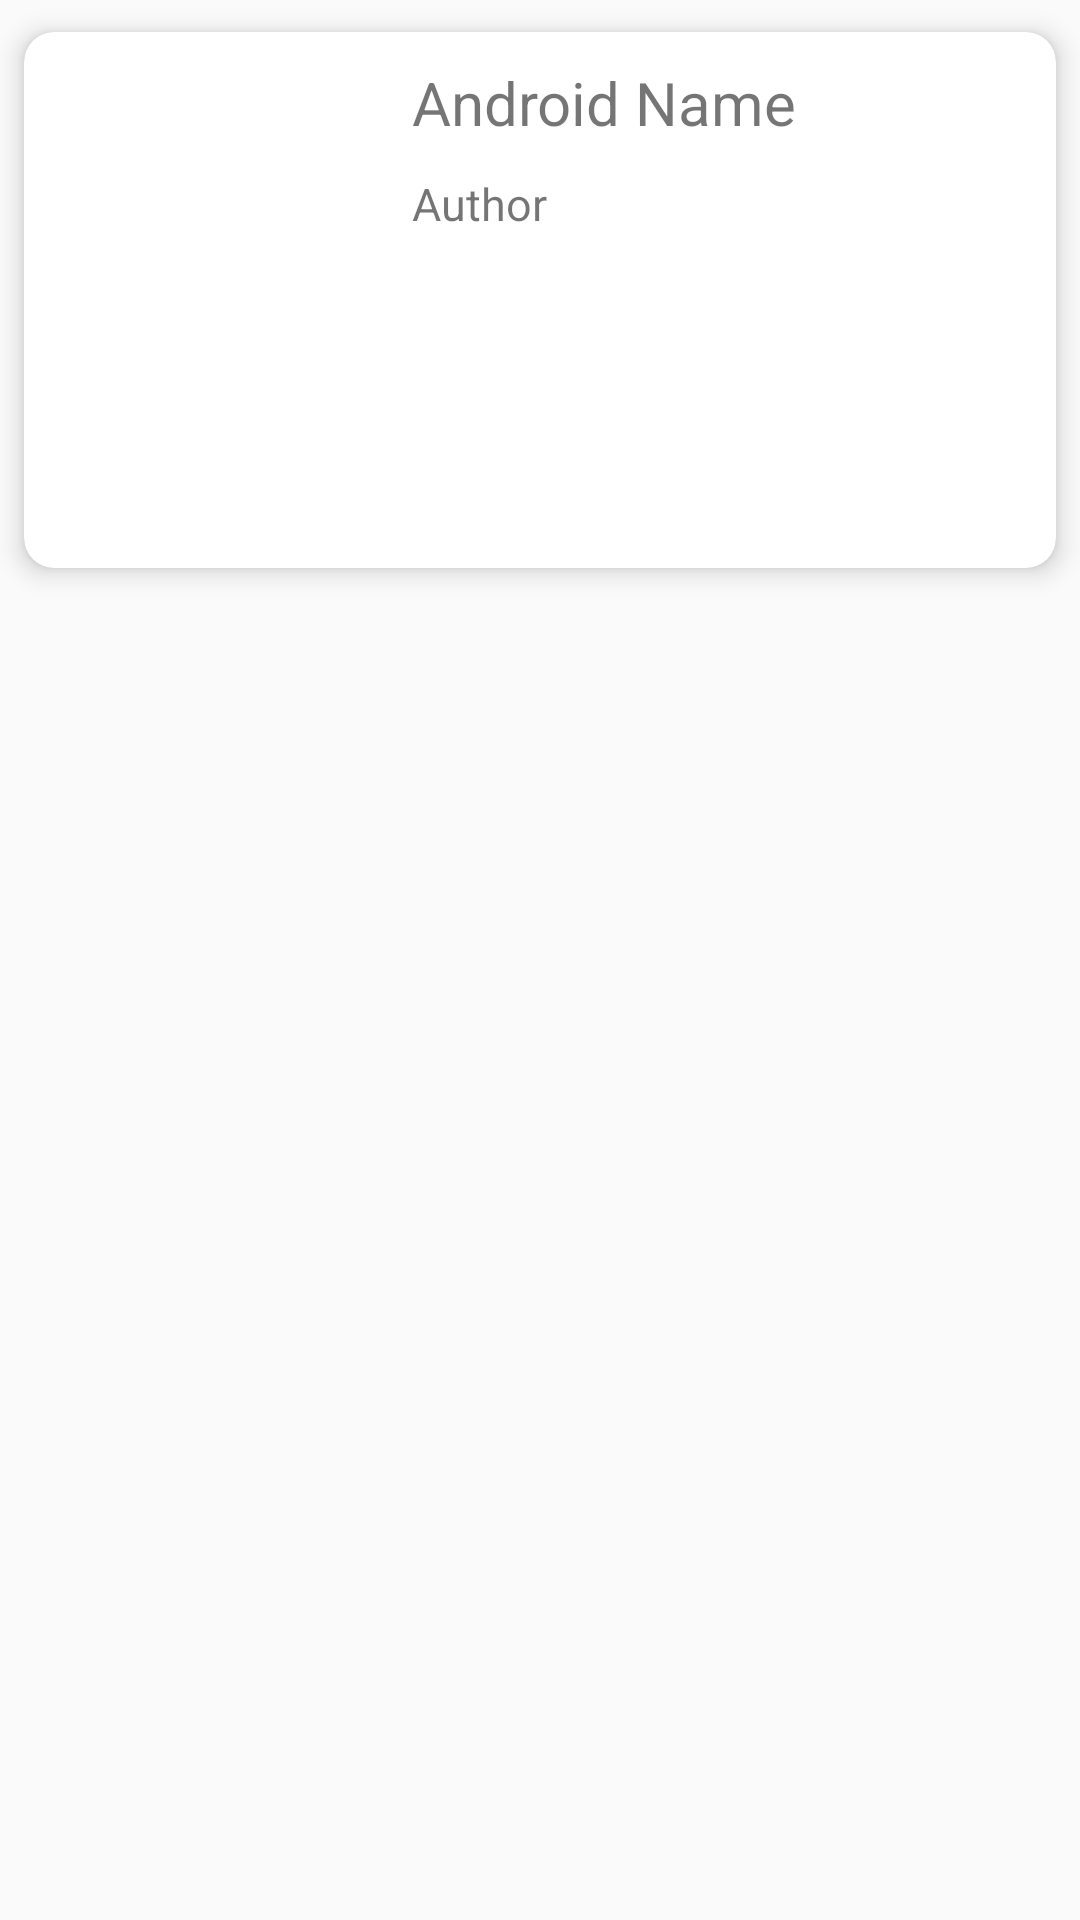

Reconstruct the res/layout file that produces this screen, plus the resources it refers to.
<!-- AndroidManifest.xml: application theme AppTheme -->
<!-- res/layout/cards_layout.xml -->
<?xml version="1.0" encoding="utf-8"?>
<LinearLayout xmlns:android="http://schemas.android.com/apk/res/android"
    android:layout_width="match_parent"
    android:layout_height="wrap_content"
    android:orientation="vertical"
    android:tag="cards main container">

    <android.support.v7.widget.CardView
        android:id="@+id/card_view"
        xmlns:card_view="http://schemas.android.com/apk/res-auto"
        android:layout_width="match_parent"
        android:layout_height="200dp"
        card_view:cardBackgroundColor="@android:color/white"
        card_view:cardCornerRadius="10dp"
        card_view:cardElevation="5dp"
        card_view:cardUseCompatPadding="true">


        <LinearLayout
            android:layout_width="match_parent"
            android:layout_height="wrap_content"
            android:orientation="horizontal"
            >

            <ImageView
                android:id="@+id/imageView"
                android:tag="image_tag"
                android:layout_width="0dp"
                android:layout_height="wrap_content"
                android:layout_margin="5dp"
                android:layout_weight="1"
                android:src="@drawable/ic_launcher"
                android:scaleType="centerInside"/>

            <LinearLayout
                android:layout_width="0dp"
                android:layout_height="wrap_content"
                android:layout_weight="2"
                android:orientation="vertical"
                android:layout_gravity="center_vertical"
                android:layout_marginStart="12dp"
                android:layout_marginLeft="12dp">

                <TextView
                    android:id="@+id/textViewName"
                    android:layout_width="wrap_content"
                    android:layout_height="wrap_content"
                    android:layout_gravity="left"
                    android:layout_marginTop="10dp"
                    android:text="Android Name"
                    android:textSize="20dp"/>

                <TextView
                    android:id="@+id/textViewAuthor"
                    android:layout_width="wrap_content"
                    android:layout_height="wrap_content"
                    android:layout_gravity="left"
                    android:layout_marginTop="10dp"

                    android:text="Author"
                   android:textSize="15dp"/>

            </LinearLayout>
        </LinearLayout>

    </android.support.v7.widget.CardView>

</LinearLayout>
<!-- resources referenced by this layout -->
<resources>
  <style name="AppTheme" parent="Theme.AppCompat.Light.DarkActionBar">
          
          <item name="colorPrimary">@android:color/holo_green_light</item>
          <item name="colorPrimaryDark">@android:color/holo_green_dark</item>
          <item name="colorAccent">@android:color/black</item>
          <item name="windowActionBar">false</item>
          <item name="windowNoTitle">true</item>
      </style>
</resources>
